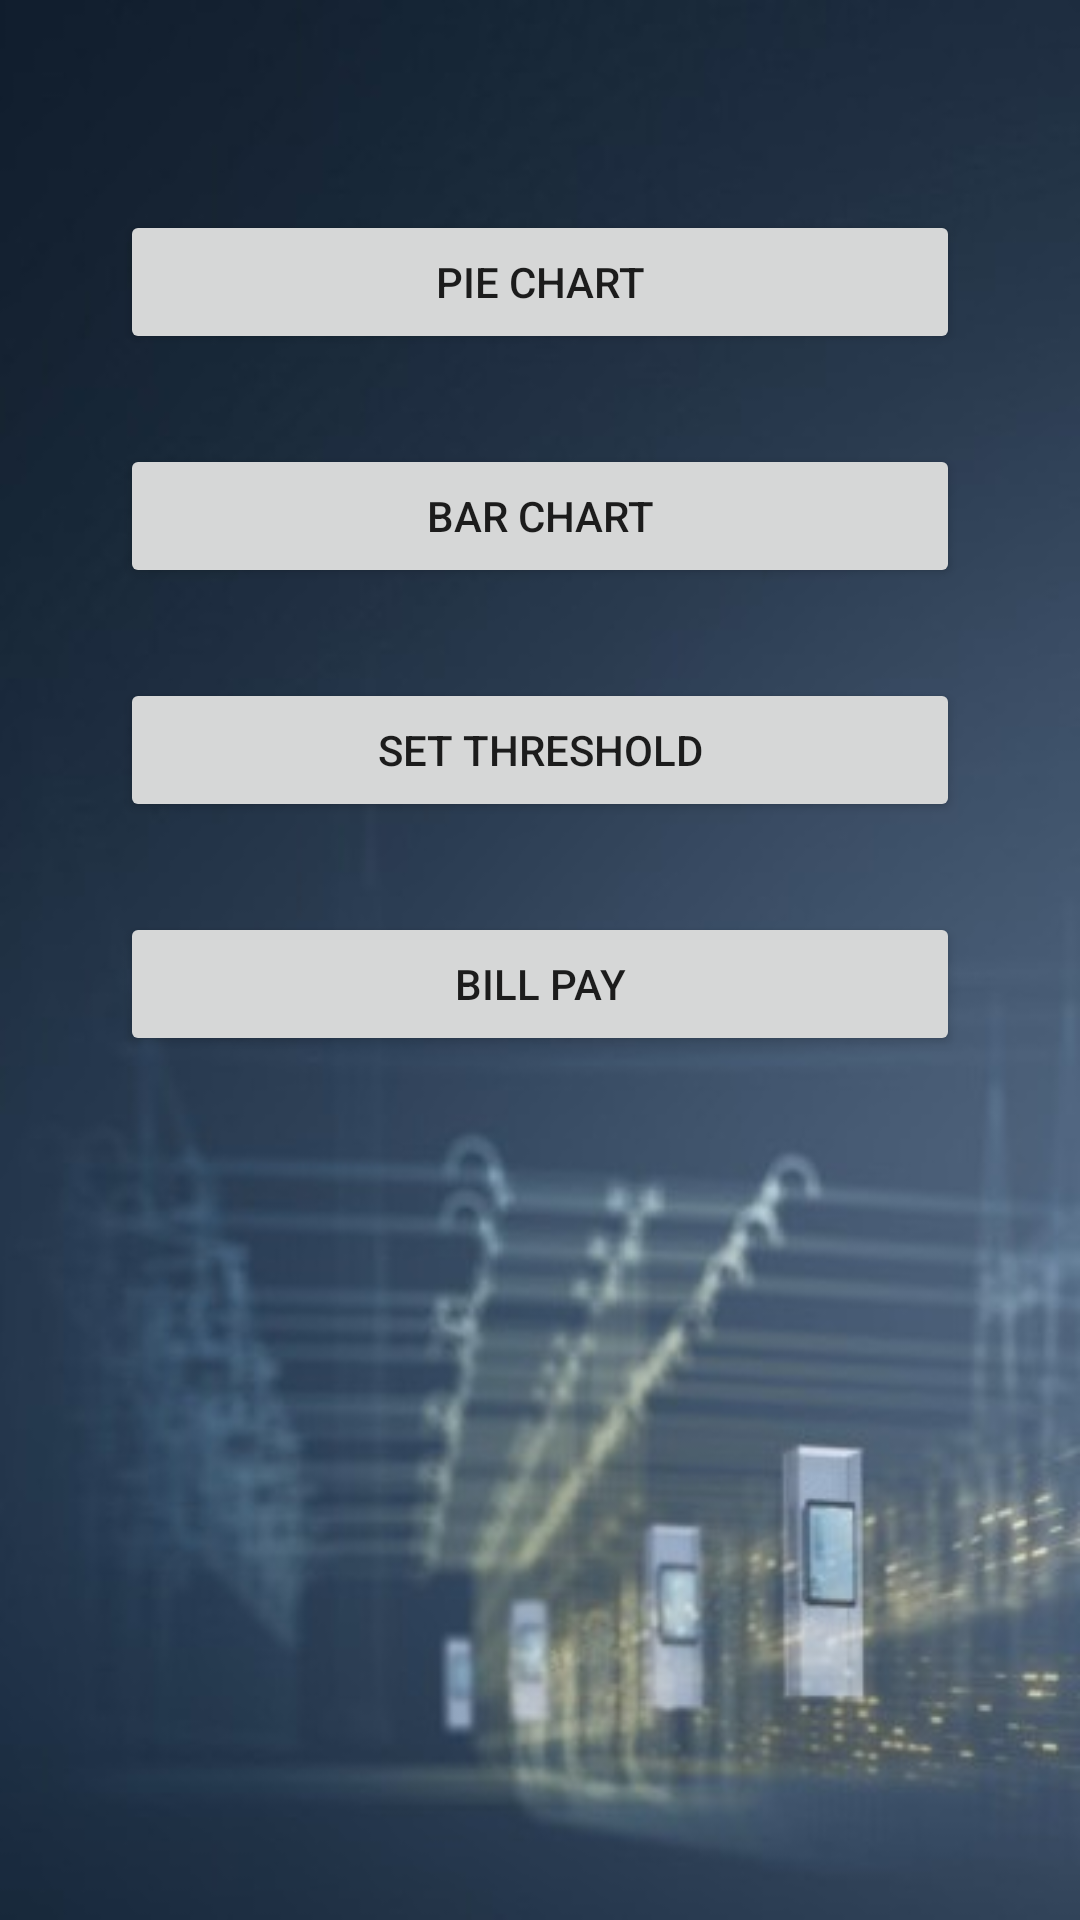

The Android layout XML behind this screen, and the referenced resources:
<!-- AndroidManifest.xml: application theme AppTheme -->
<!-- res/layout/graphview.xml -->
<?xml version="1.0" encoding="utf-8"?>
<LinearLayout
    xmlns:android="http://schemas.android.com/apk/res/android"
    android:layout_width="match_parent"
    android:layout_height="match_parent"
    android:orientation="vertical"
    android:background="@drawable/smart2"
    android:padding="40dp">

<Button
    android:layout_width="match_parent"
    android:layout_height="wrap_content"
   android:text="Pie Chart"
    android:layout_marginTop="30dp"
    android:id="@+id/get_piechart"/>
    <Button
        android:layout_width="match_parent"
        android:layout_height="wrap_content"
        android:text="Bar Chart"
        android:layout_marginTop="30dp"
        android:id="@+id/get_barchart"/>
    <Button
        android:layout_width="match_parent"
        android:layout_height="wrap_content"
        android:text="Set Threshold"
        android:layout_marginTop="30dp"
        android:id="@+id/set_threshold"/>

    <Button
        android:id="@+id/bill_pay"
        android:layout_width="match_parent"
        android:layout_height="wrap_content"
        android:text="bill pay"
        android:layout_marginTop="30dp" />

</LinearLayout>
<!-- resources referenced by this layout -->
<resources>
  <!-- drawable smart2: jpg bitmap (drawable, 21539 bytes) -->
  <style name="AppTheme" parent="Theme.AppCompat.Light.DarkActionBar">
          
          <item name="colorPrimary">@color/colorPrimary</item>
          <item name="colorPrimaryDark">@color/colorPrimaryDark</item>
          <item name="colorAccent">@color/colorAccent</item>
      </style>
  <!-- not gathered from this repository: default colours our renderer supplied (Android Studio template values) -->
  <color name="colorPrimary">#FF6200EE</color>
  <color name="colorPrimaryDark">#FF3700B3</color>
  <color name="colorAccent">#FF03DAC5</color>
</resources>
